Run: headless pygame with SDL's dummy video driver; simulated clock (each Clock.tick advances the game by its frame time, no real sleeping); random seed 0; keys injected as events and as key.get_pressed() state; no mouse input.
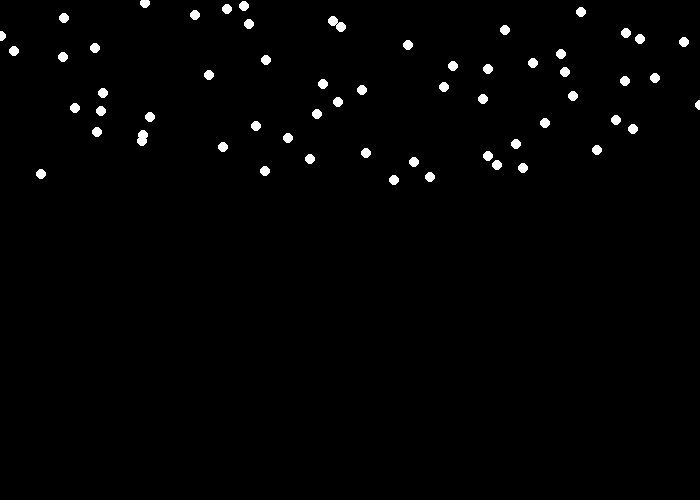
Frame 1 of 4 · flips 1–60 · no input
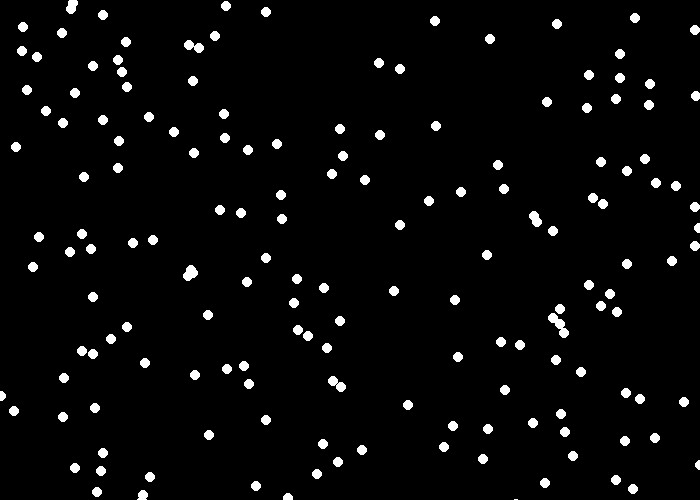
Frame 2 of 4 · flips 61–180 · tapped SPACE, RETURN · held RIGHT (→), D
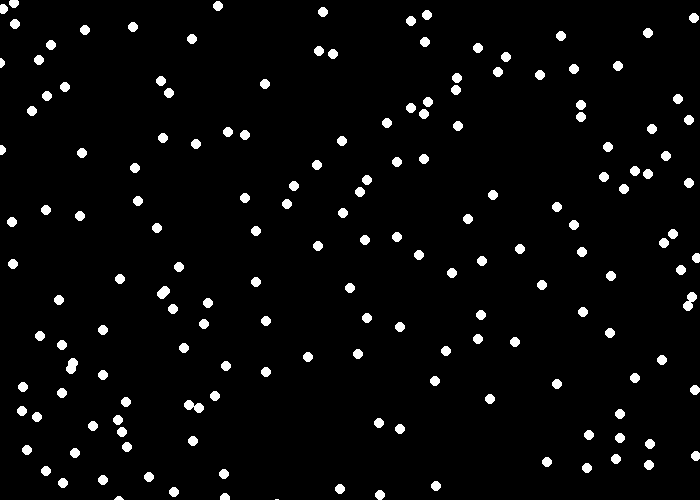
Frame 3 of 4 · flips 181–300 · held DOWN (↓), S
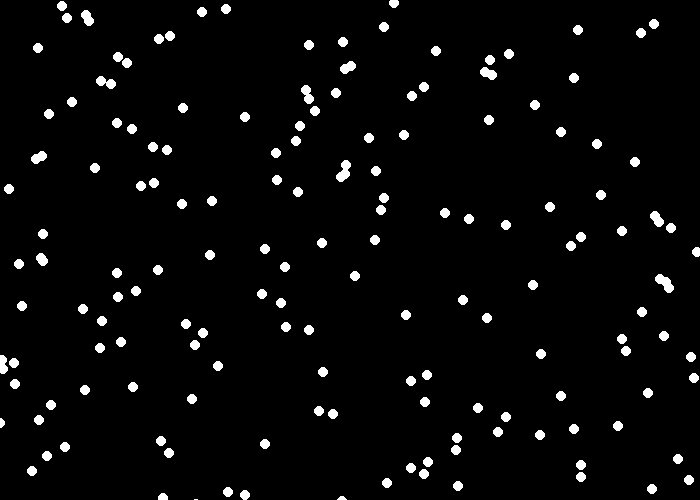
Frame 4 of 4 · flips 301–420 · held LEFT (←), A, UP (↑), W

The pygame program that drew these frames:

"""
 Pygame base template for opening a window

 Sample Python/Pygame Programs
 Simpson College Computer Science
 http://programarcadegames.com/
 http://simpson.edu/computer-science/

 Explanation video: http://youtu.be/vRB_983kUMc
"""

import pygame
import random

# Define some colors
BLACK = (0, 0, 0)
WHITE = (255, 255, 255)
GREEN = (0, 255, 0)
RED = (255, 0, 0)
BLUE = (0, 0, 255)

pygame.init()

# Set the width and height of the screen [width, height]
size = (700, 500)
screen = pygame.display.set_mode(size)

pygame.display.set_caption("Snow")

y_location = 0
y_speed = 3


# Your SnowFlake class


class snowflake():
    def __init__(self, x_location, y_location, y_speed, ball_size):
    #attributes
        self.x_location = x_location
        self.y_location=y_location
        self.y_speed = y_speed
        
    #move y down
    def move(self):
        self.y_location += y_speed
        pygame.draw.circle(screen, WHITE, [self.x_location, self.y_location], 5)
    
    
    



# Loop until the user clicks the close button.
done = False

# Used to manage how fast the screen updates
clock = pygame.time.Clock()

#Speed
 

# Snow List
snow_list = []

# -------- Main Program Loop -----------
while not done:
    # --- Main event loop
    for event in pygame.event.get():
        if event.type == pygame.QUIT:
            done = True

    # --- Game logic should go here

    # --- Screen-clearing code goes here

    # Here, we clear the screen to white. Don't put other drawing commands
    # above this, or they will be erased with this command.

    # If you want a background image, replace this clear with blit'ing the
    # background image.

    screen.fill(BLACK)

    # --- Drawing code should go here
    # Begin Snow
    x_location= random.randint(0,700)
    snow = snowflake(x_location, y_location, y_speed,5)
    snow_list.append(snow)
    
    for elem in snow_list:        
        elem.move()
        
    # End Snow
    # --- Go ahead and update the screen with what we've drawn.
    pygame.display.flip()

    # --- Limit to 60 frames per second
    clock.tick(60)

# Close the window and quit.
pygame.quit()
exit() # Needed when using IDLE
